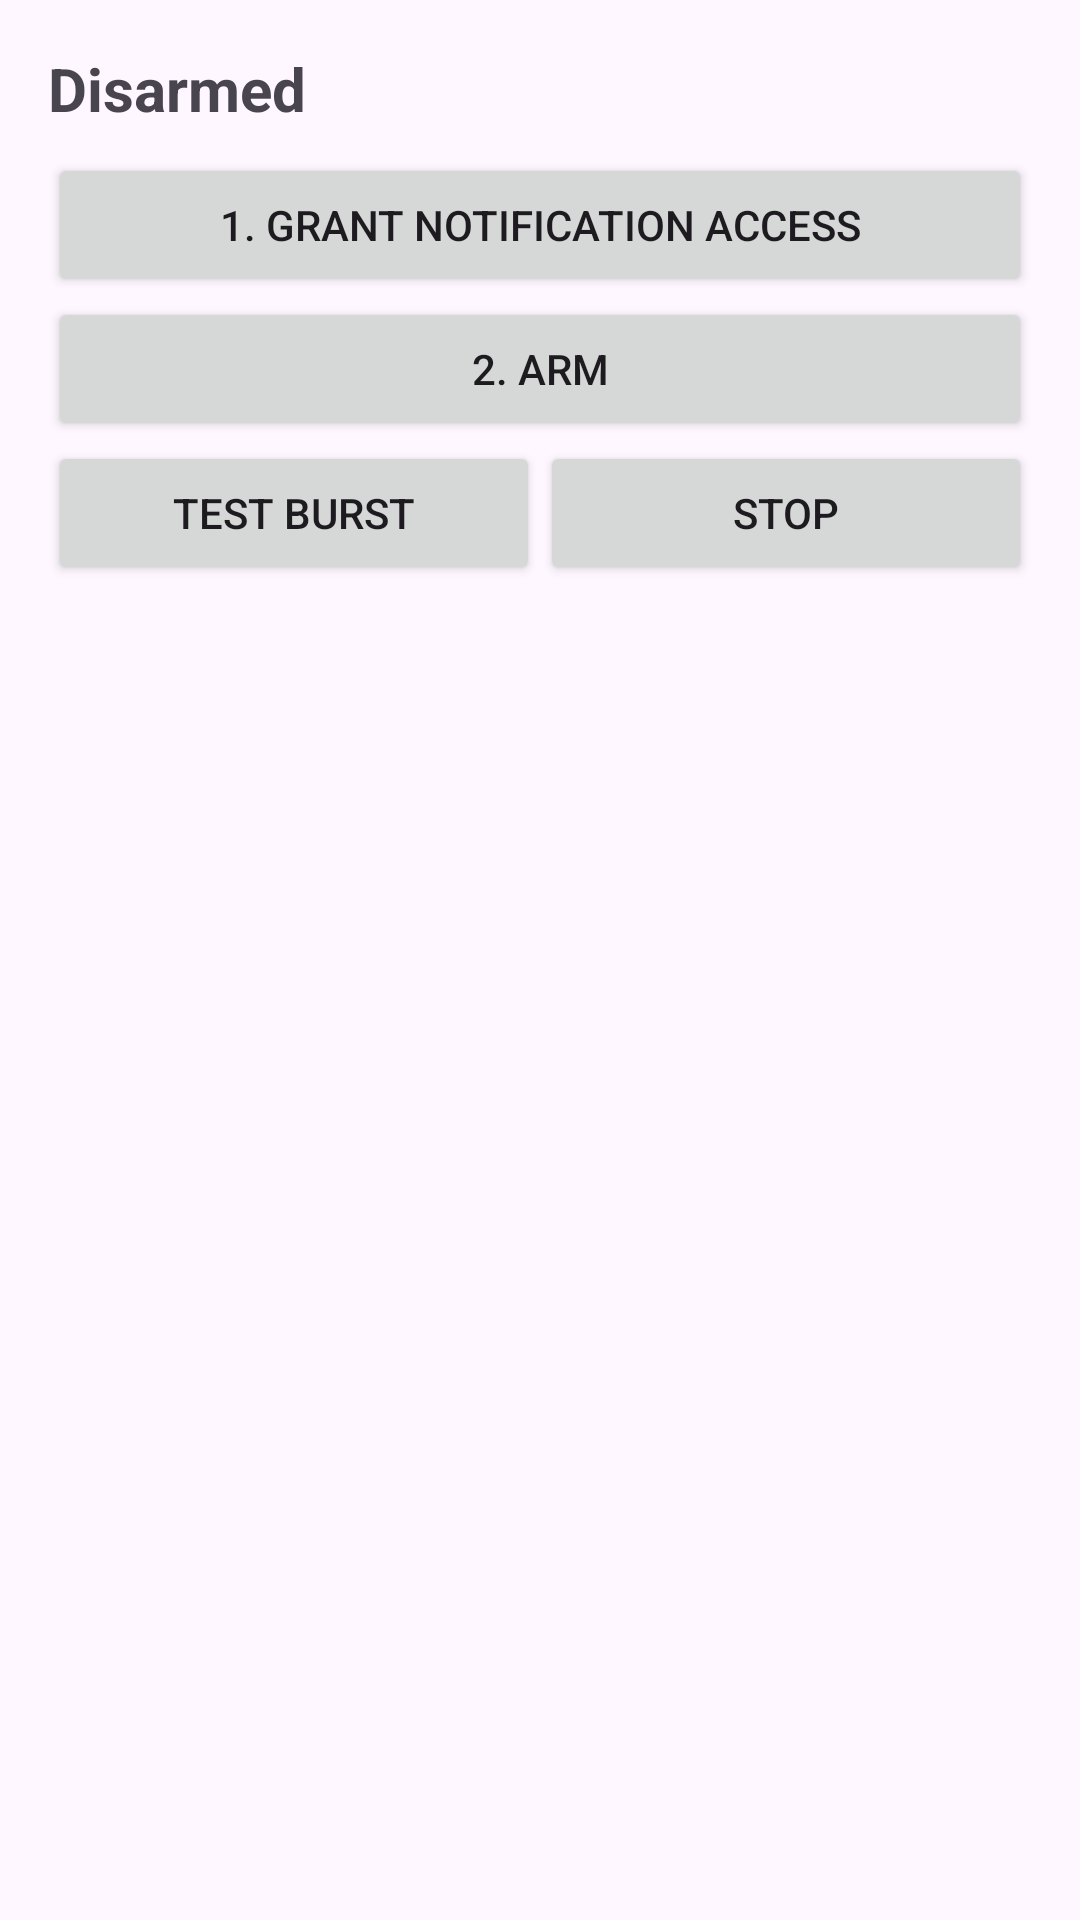

Here is an Android app screen rendered from its layout file. Give the layout XML and the strings, colors and styles it references.
<!-- AndroidManifest.xml: application theme Theme.Sievex -->
<!-- res/layout/activity_main.xml -->
<?xml version="1.0" encoding="utf-8"?>
<LinearLayout xmlns:android="http://schemas.android.com/apk/res/android"
    android:layout_width="match_parent"
    android:layout_height="match_parent"
    android:orientation="vertical"
    android:padding="16dp">

    <TextView
        android:id="@+id/status"
        android:layout_width="match_parent"
        android:layout_height="wrap_content"
        android:text="Disarmed"
        android:textSize="20sp"
        android:textStyle="bold" />

    <Button
        android:id="@+id/notifAccess"
        android:layout_width="match_parent"
        android:layout_height="wrap_content"
        android:layout_marginTop="8dp"
        android:text="1. Grant notification access" />

    <Button
        android:id="@+id/arm"
        android:layout_width="match_parent"
        android:layout_height="wrap_content"
        android:text="2. Arm" />

    <LinearLayout
        android:layout_width="match_parent"
        android:layout_height="wrap_content"
        android:orientation="horizontal">

        <Button
            android:id="@+id/test"
            android:layout_width="0dp"
            android:layout_height="wrap_content"
            android:layout_weight="1"
            android:text="Test burst" />

        <Button
            android:id="@+id/stopTest"
            android:layout_width="0dp"
            android:layout_height="wrap_content"
            android:layout_weight="1"
            android:text="Stop" />
    </LinearLayout>

    <ScrollView
        android:layout_width="match_parent"
        android:layout_height="0dp"
        android:layout_weight="1"
        android:layout_marginTop="8dp">

        <TextView
            android:id="@+id/log"
            android:layout_width="match_parent"
            android:layout_height="wrap_content"
            android:fontFamily="monospace"
            android:textSize="11sp" />
    </ScrollView>

</LinearLayout>
<!-- resources referenced by this layout -->
<resources>
  <style name="Theme.Sievex" parent="Theme.Material3.DayNight.NoActionBar" />
</resources>
